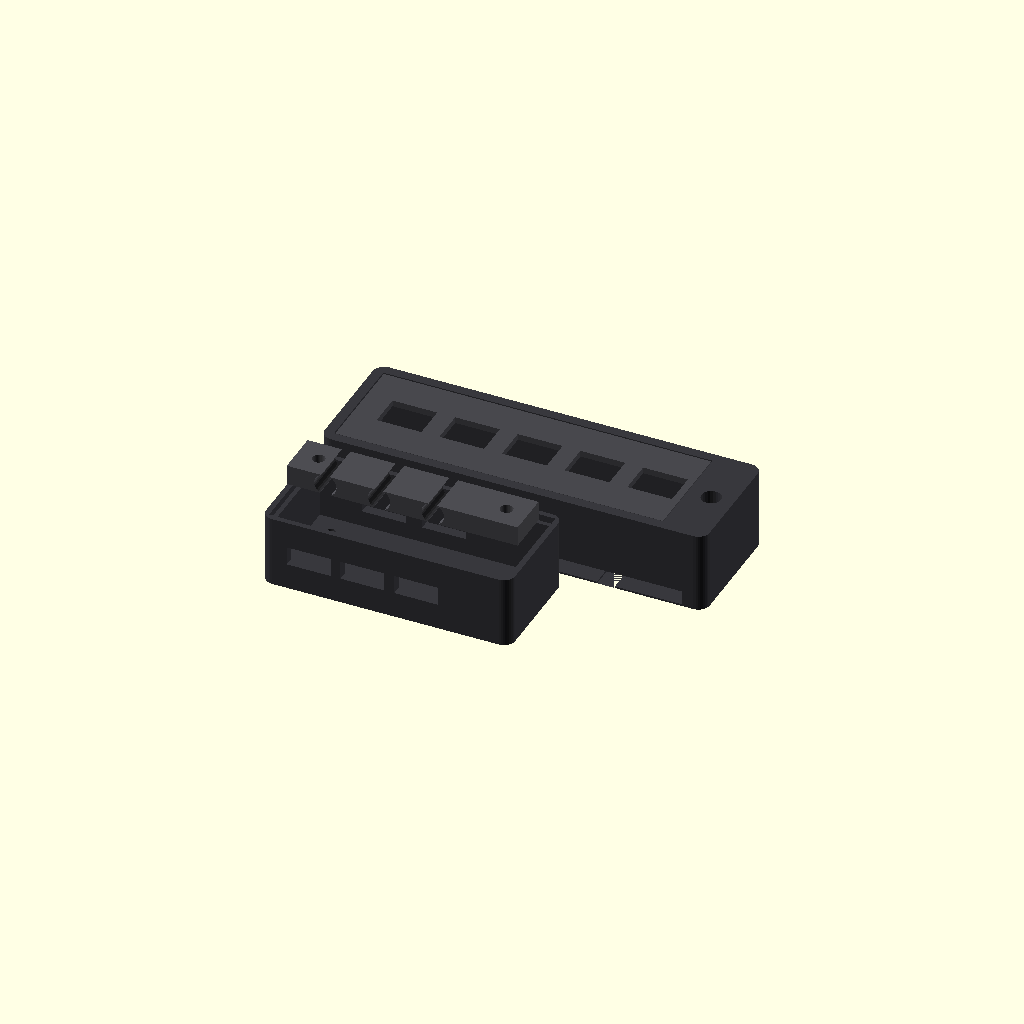
Cell 1: rendered with the file's own defaults.
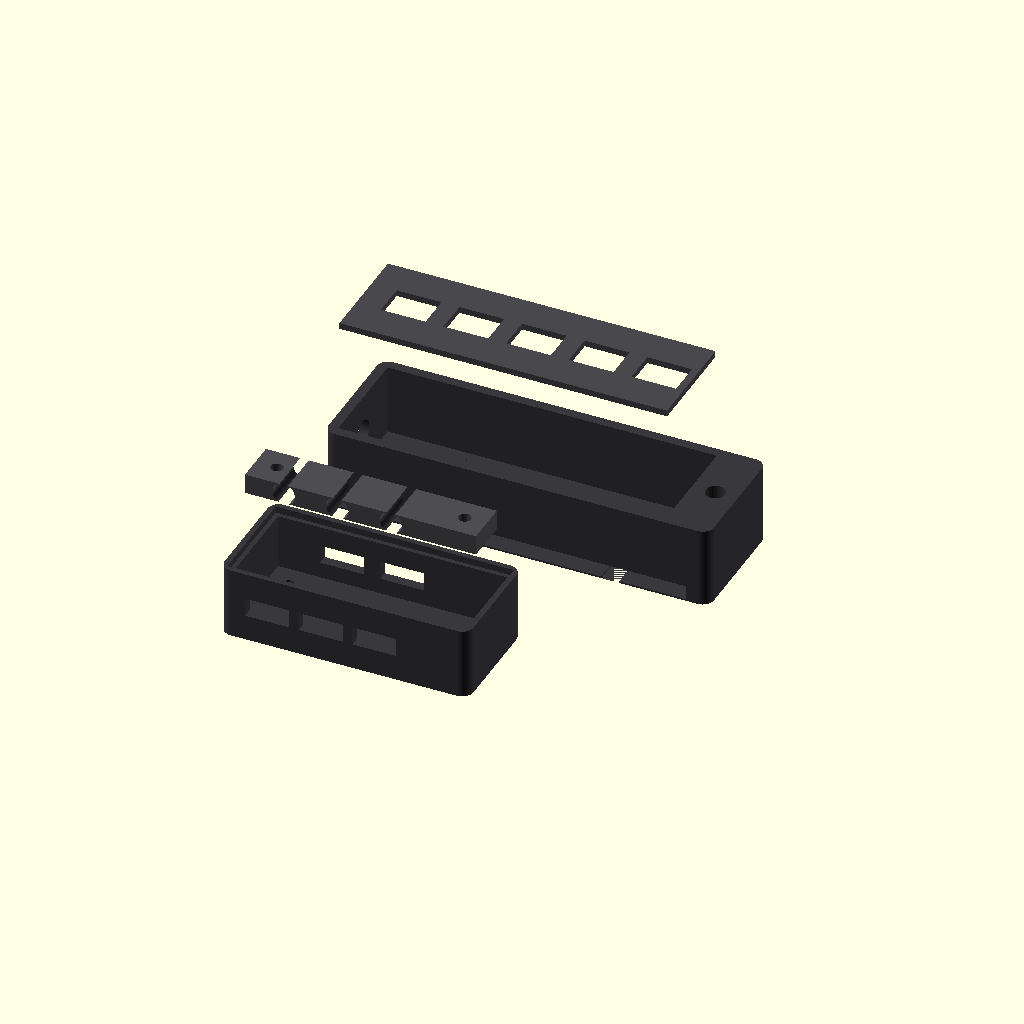
Cell 2 — mode set to "exploded", the other parameters unchanged.
All cells are drawn from one camera (rotation 55°, 0°, 25°, orthographic, colour scheme Cornfield), so only the parameter changes between them.
OpenSCAD source file hardware/cad/scad/04_front_node/breakout_satellites_assembly.scad:
// =============================================================================
// OpenMotorBridge - Breakout Satellites 3D Assembly & Interlock View
// =============================================================================
// File: hardware/cad/scad/04_front_node/breakout_satellites_assembly.scad
// Description: Multi-mode 3D assembly model for documentation rendering:
//              - "cockpit": Standalone Cockpit Breakout with 5x USB-C & clamp
//              - "vehicle": Standalone Vehicle Breakout with COTS latch sockets
//              - "combo": Both satellites slide-interlocked via lateral Dovetail joint
//              - "exploded": Exploded presentation for manuals and installation guides
// =============================================================================

include <../00_common/parameters.scad>;
use <cockpit_breakout_block.scad>;
use <vehicle_breakout_block.scad>;

mode = "combo"; // [cockpit, vehicle, combo, exploded]

module breakout_satellites_assembly() {
    if (mode == "cockpit") {
        cockpit_breakout_body();
        translate([0, 0, 18.0 + 3.0])
            cockpit_breakout_clamp();
    } else if (mode == "vehicle") {
        vehicle_breakout_body();
        vehicle_breakout_lid();
    } else if (mode == "exploded") {
        // Cockpit unit
        translate([0, -20.0, 0]) {
            cockpit_breakout_body();
            translate([0, 0, 18.0 + 12.0])
                cockpit_breakout_clamp();
        }
        // Vehicle unit
        translate([0, 30.0, 0]) {
            vehicle_breakout_body();
            translate([0, 0, 18.0 + 8.0])
                vehicle_breakout_lid();
        }
    } else {
        // "combo" - Interlocked via lateral Dovetail joint
        // Cockpit Satellite (Front / South)
        cockpit_breakout_body();
        translate([0, 0, 18.0 + 1.5])
            cockpit_breakout_clamp();
            
        // Vehicle Satellite (Rear / North, slid onto Dovetail rail at Y = 28.0 mm)
        translate([0, 28.0, 0]) {
            vehicle_breakout_body();
            vehicle_breakout_lid();
        }
    }
}

breakout_satellites_assembly();
Customizer parameters (derived from the source; name, type, default, range or options):
mode: string, default "combo", options "cockpit", "vehicle", "combo", "exploded"
